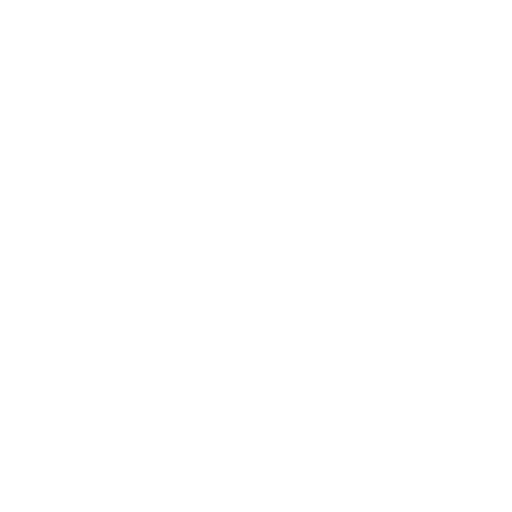
t = 0.00 s
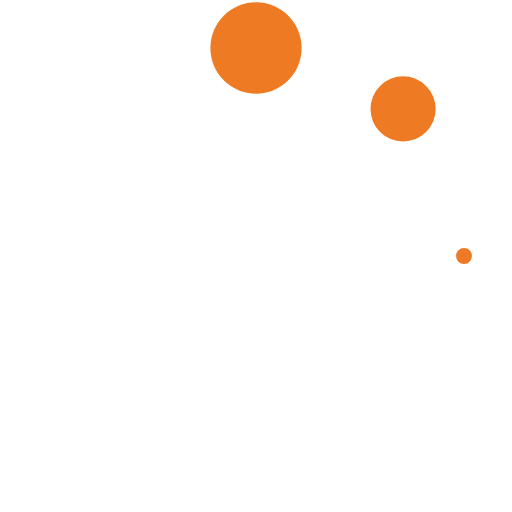
t = 0.29 s
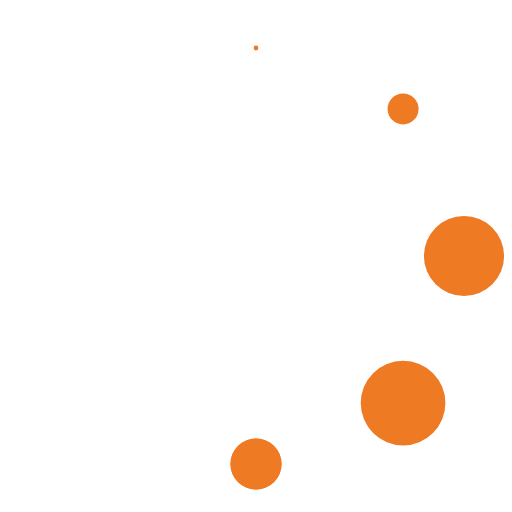
t = 0.63 s
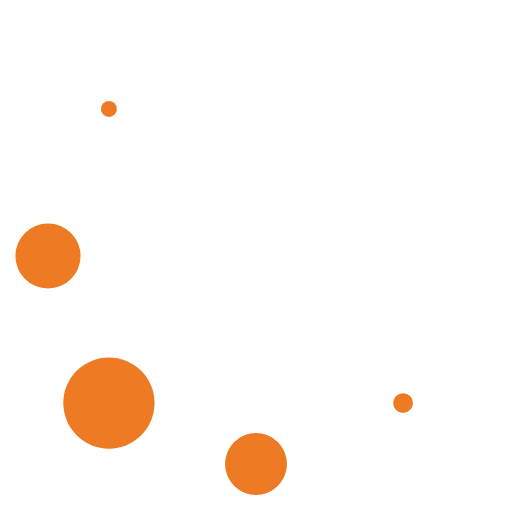
t = 0.92 s
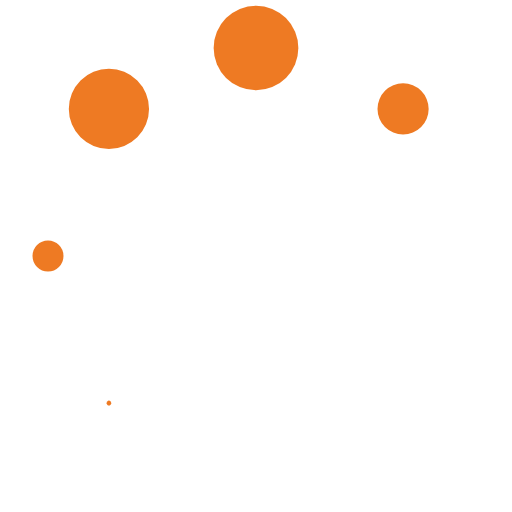
t = 1.25 s
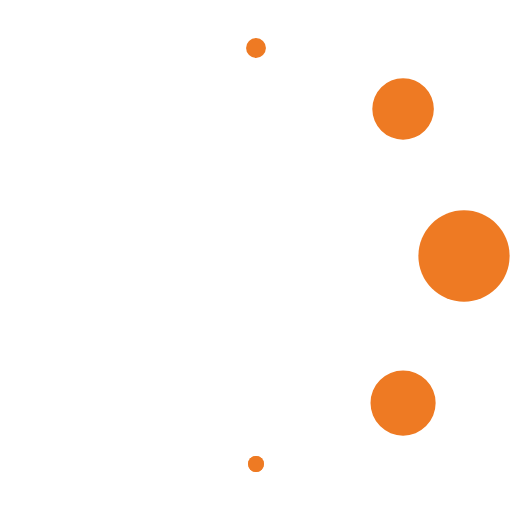
t = 1.54 s

The animated SVG that drew these frames (rendered in a browser with its animation timeline set to each time). Animation: 9 SMIL elements (animate=9); one cycle of 1.88 s, repeats indefinitely.

<svg id="icon-arrow-short" xmlns="http://www.w3.org/2000/svg" viewBox="0 0 32 32" width="64" height="64" fill="#ee7a23">
  <circle cx="16" cy="3" r="0">
    <animate attributeName="r" values="0;3;0;0" dur="1s" repeatCount="indefinite" begin="0" keySplines="0.2 0.2 0.4 0.8;0.2 0.2 0.4 0.8;0.2 0.2 0.4 0.8" calcMode="spline" />
  </circle>
  <circle transform="rotate(45 16 16)" cx="16" cy="3" r="0">
    <animate attributeName="r" values="0;3;0;0" dur="1s" repeatCount="indefinite" begin="0.125s" keySplines="0.2 0.2 0.4 0.8;0.2 0.2 0.4 0.8;0.2 0.2 0.4 0.8" calcMode="spline" />
  </circle>
  <circle transform="rotate(90 16 16)" cx="16" cy="3" r="0">
    <animate attributeName="r" values="0;3;0;0" dur="1s" repeatCount="indefinite" begin="0.25s" keySplines="0.2 0.2 0.4 0.8;0.2 0.2 0.4 0.8;0.2 0.2 0.4 0.8" calcMode="spline" />
  </circle>
  <circle transform="rotate(135 16 16)" cx="16" cy="3" r="0">
    <animate attributeName="r" values="0;3;0;0" dur="1s" repeatCount="indefinite" begin="0.375s" keySplines="0.2 0.2 0.4 0.8;0.2 0.2 0.4 0.8;0.2 0.2 0.4 0.8" calcMode="spline" />
  </circle>
  <circle transform="rotate(180 16 16)" cx="16" cy="3" r="0">
    <animate attributeName="r" values="0;3;0;0" dur="1s" repeatCount="indefinite" begin="0.5s" keySplines="0.2 0.2 0.4 0.8;0.2 0.2 0.4 0.8;0.2 0.2 0.4 0.8" calcMode="spline" />
  </circle>
  <circle transform="rotate(225 16 16)" cx="16" cy="3" r="0">
    <animate attributeName="r" values="0;3;0;0" dur="1s" repeatCount="indefinite" begin="0.625s" keySplines="0.2 0.2 0.4 0.8;0.2 0.2 0.4 0.8;0.2 0.2 0.4 0.8" calcMode="spline" />
  </circle>
  <circle transform="rotate(270 16 16)" cx="16" cy="3" r="0">
    <animate attributeName="r" values="0;3;0;0" dur="1s" repeatCount="indefinite" begin="0.75s" keySplines="0.2 0.2 0.4 0.8;0.2 0.2 0.4 0.8;0.2 0.2 0.4 0.8" calcMode="spline" />
  </circle>
  <circle transform="rotate(315 16 16)" cx="16" cy="3" r="0">
    <animate attributeName="r" values="0;3;0;0" dur="1s" repeatCount="indefinite" begin="0.875s" keySplines="0.2 0.2 0.4 0.8;0.2 0.2 0.4 0.8;0.2 0.2 0.4 0.8" calcMode="spline" />
  </circle>
  <circle transform="rotate(180 16 16)" cx="16" cy="3" r="0">
    <animate attributeName="r" values="0;3;0;0" dur="1s" repeatCount="indefinite" begin="0.5s" keySplines="0.2 0.2 0.4 0.8;0.2 0.2 0.4 0.8;0.2 0.2 0.4 0.8" calcMode="spline" />
  </circle>
</svg>
